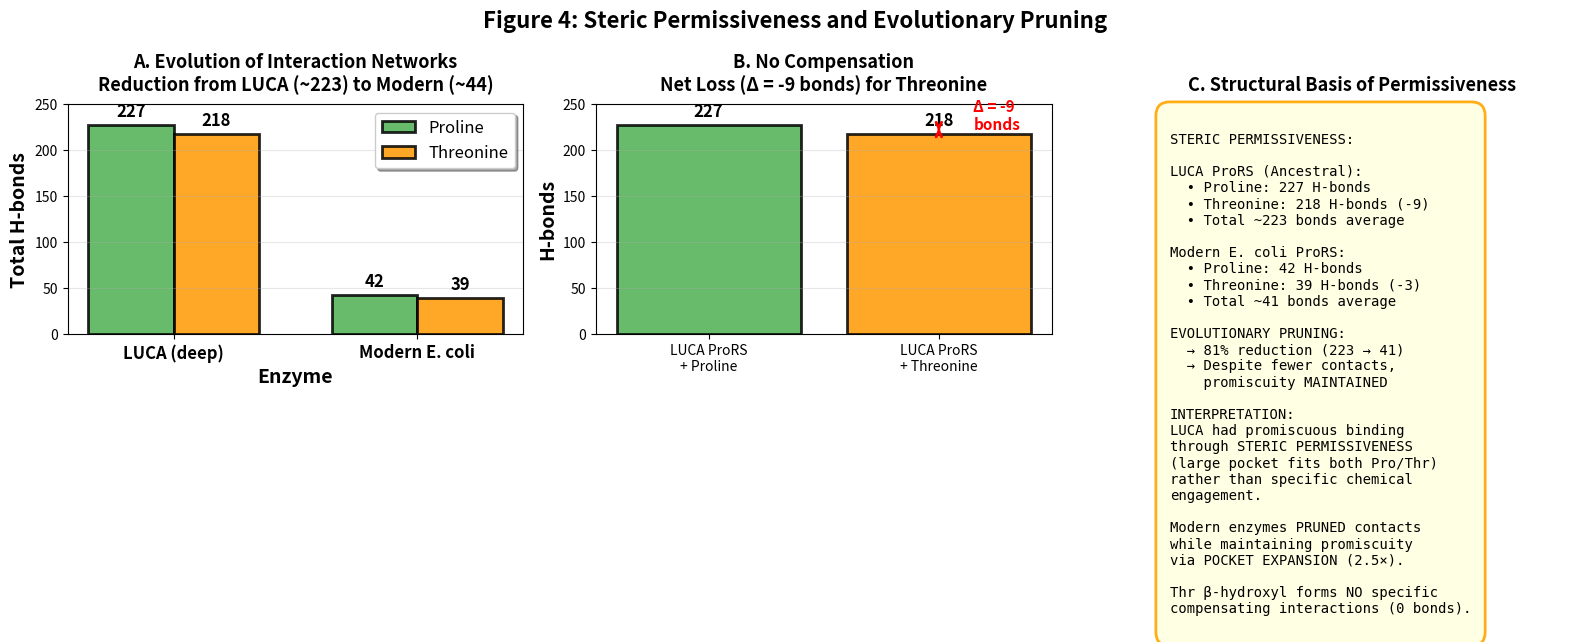

Write the Python code that produced this figure. (Note: this script raises an exception after producing the figure.)
#!/usr/bin/env python3
"""
Figure 4: H-bond evolution - Steric permissiveness and evolutionary pruning
"""
import matplotlib.pyplot as plt
import numpy as np

# Data from H-bond analysis
data = {
    'LUCA (deep)': {'Pro': 227, 'Thr': 218},
    'Modern E. coli': {'Pro': 42, 'Thr': 39},
}

fig, axes = plt.subplots(1, 3, figsize=(16, 5))

# Panel A: Evolution of interaction networks
ax = axes[0]
enzymes = list(data.keys())
pro_bonds = [data[e]['Pro'] for e in enzymes]
thr_bonds = [data[e]['Thr'] for e in enzymes]

x = np.arange(len(enzymes))
width = 0.35
bars1 = ax.bar(x - width/2, pro_bonds, width, label='Proline', color='#4CAF50', alpha=0.85, edgecolor='black', linewidth=2)
bars2 = ax.bar(x + width/2, thr_bonds, width, label='Threonine', color='#FF9800', alpha=0.85, edgecolor='black', linewidth=2)

for bar in bars1 + bars2:
    height = bar.get_height()
    ax.text(bar.get_x() + bar.get_width()/2., height + 5, f'{int(height)}',
            ha='center', va='bottom', fontsize=12, fontweight='bold')

ax.set_ylabel('Total H-bonds', fontsize=14, fontweight='bold')
ax.set_xlabel('Enzyme', fontsize=14, fontweight='bold')
ax.set_xticks(x)
ax.set_xticklabels(enzymes, fontsize=12, fontweight='bold')
ax.set_ylim(0, 250)
ax.legend(fontsize=12, frameon=True, shadow=True)
ax.grid(axis='y', alpha=0.3)
ax.set_title('A. Evolution of Interaction Networks\nReduction from LUCA (~223) to Modern (~44)',
             fontsize=13, fontweight='bold', pad=10)

# Panel B: No compensation
ax = axes[1]
luca_pro = data['LUCA (deep)']['Pro']
luca_thr = data['LUCA (deep)']['Thr']
delta = luca_thr - luca_pro

categories = ['LUCA ProRS\n+ Proline', 'LUCA ProRS\n+ Threonine']
values = [luca_pro, luca_thr]
colors = ['#4CAF50', '#FF9800']

bars = ax.bar(categories, values, color=colors, alpha=0.85, edgecolor='black', linewidth=2)
for bar, val in zip(bars, values):
    ax.text(bar.get_x() + bar.get_width()/2., val + 5, f'{int(val)}',
            ha='center', va='bottom', fontsize=12, fontweight='bold')

# Annotate delta
ax.annotate('', xy=(1, luca_thr), xytext=(1, luca_pro),
            arrowprops=dict(arrowstyle='<->', color='red', lw=2))
ax.text(1.15, (luca_pro + luca_thr)/2, f'Δ = {delta}\nbonds',
        fontsize=11, fontweight='bold', color='red')

ax.set_ylabel('H-bonds', fontsize=14, fontweight='bold')
ax.set_ylim(0, 250)
ax.grid(axis='y', alpha=0.3)
ax.set_title('B. No Compensation\nNet Loss (Δ = -9 bonds) for Threonine',
             fontsize=13, fontweight='bold', pad=10)

# Panel C: Interpretation text
ax = axes[2]
ax.axis('off')

text = """
STERIC PERMISSIVENESS:

LUCA ProRS (Ancestral):
  • Proline: 227 H-bonds
  • Threonine: 218 H-bonds (-9)
  • Total ~223 bonds average

Modern E. coli ProRS:
  • Proline: 42 H-bonds
  • Threonine: 39 H-bonds (-3)
  • Total ~41 bonds average

EVOLUTIONARY PRUNING:
  → 81% reduction (223 → 41)
  → Despite fewer contacts,
    promiscuity MAINTAINED

INTERPRETATION:
LUCA had promiscuous binding
through STERIC PERMISSIVENESS
(large pocket fits both Pro/Thr)
rather than specific chemical
engagement.

Modern enzymes PRUNED contacts
while maintaining promiscuity
via POCKET EXPANSION (2.5×).

Thr β-hydroxyl forms NO specific
compensating interactions (0 bonds).
"""

ax.text(0.1, 0.95, text, transform=ax.transAxes,
        fontsize=10, verticalalignment='top', family='monospace',
        bbox=dict(boxstyle='round,pad=1', facecolor='lightyellow',
                 edgecolor='orange', linewidth=2, alpha=0.9))

ax.set_title('C. Structural Basis of Permissiveness',
             fontsize=13, fontweight='bold', pad=10)

fig.suptitle('Figure 4: Steric Permissiveness and Evolutionary Pruning',
             fontsize=16, fontweight='bold')
plt.tight_layout()

# Save
for fmt in ['png', 'pdf', 'svg']:
    plt.savefig(f'manuscript_figures/Figure4_Hbond_Evolution.{fmt}',
                dpi=300, bbox_inches='tight', facecolor='white')
    plt.savefig(f'final_figures/Figure4_Hbond_Evolution.{fmt}',
                dpi=300, bbox_inches='tight', facecolor='white')

print("✓ Figure 4 created: manuscript_figures/Figure4_Hbond_Evolution.pdf")
